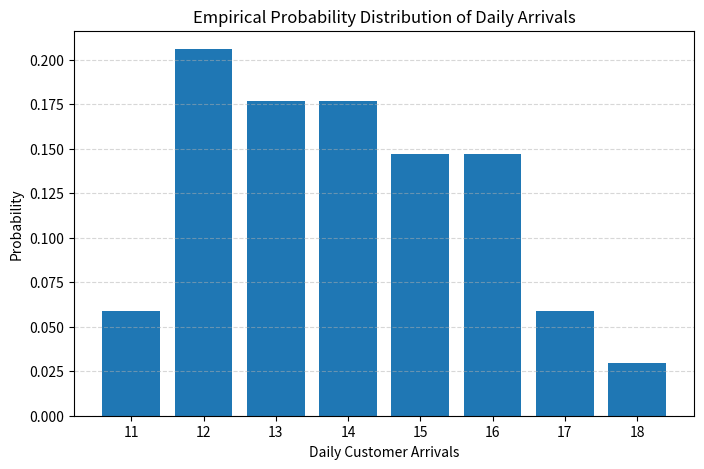

The matplotlib source for this figure:
#soc

import numpy as np
import pandas as pd
import matplotlib.pyplot as plt
data = np.array([
    12, 15, 14, 11, 13, 16, 12, 14, 15,
    13, 17, 12, 16, 14, 11, 15, 13, 14,
    12, 18, 16, 13, 12, 15, 14, 17, 13,
    16, 12, 14, 15, 13, 16, 12
])
#print(len(data))

# Frequency distribution
freq = pd.Series(data).value_counts().sort_index()
# Empirical probability distribution
prob_dist = freq / len(data)
prob_dist

#print(prob_dist)


plt.figure(figsize=(8,5))
plt.bar(prob_dist.index, prob_dist.values)
plt.xlabel("Daily Customer Arrivals")
plt.ylabel("Probability")
plt.title("Empirical Probability Distribution of Daily Arrivals")
plt.grid(axis='y', linestyle='--', alpha=0.5)
plt.show()


mean_empirical = np.mean(data)
variance_empirical = np.var(data, ddof=0)  # population variance
mean_empirical, variance_empirical

print("Expected value (mean):", round(mean_empirical,2))
print("Variance:", round(variance_empirical,2))


if prob_dist.idxmax() in [12, 13, 14, 15]:
    shape_comment = "The distribution is unimodal and centered around 13–15, showing slight symmetry."
else:
    shape_comment = "The distribution does not appear symmetric and may have multiple peaks."

print("\nComment on distribution shape:")
print(shape_comment)

#eoc
